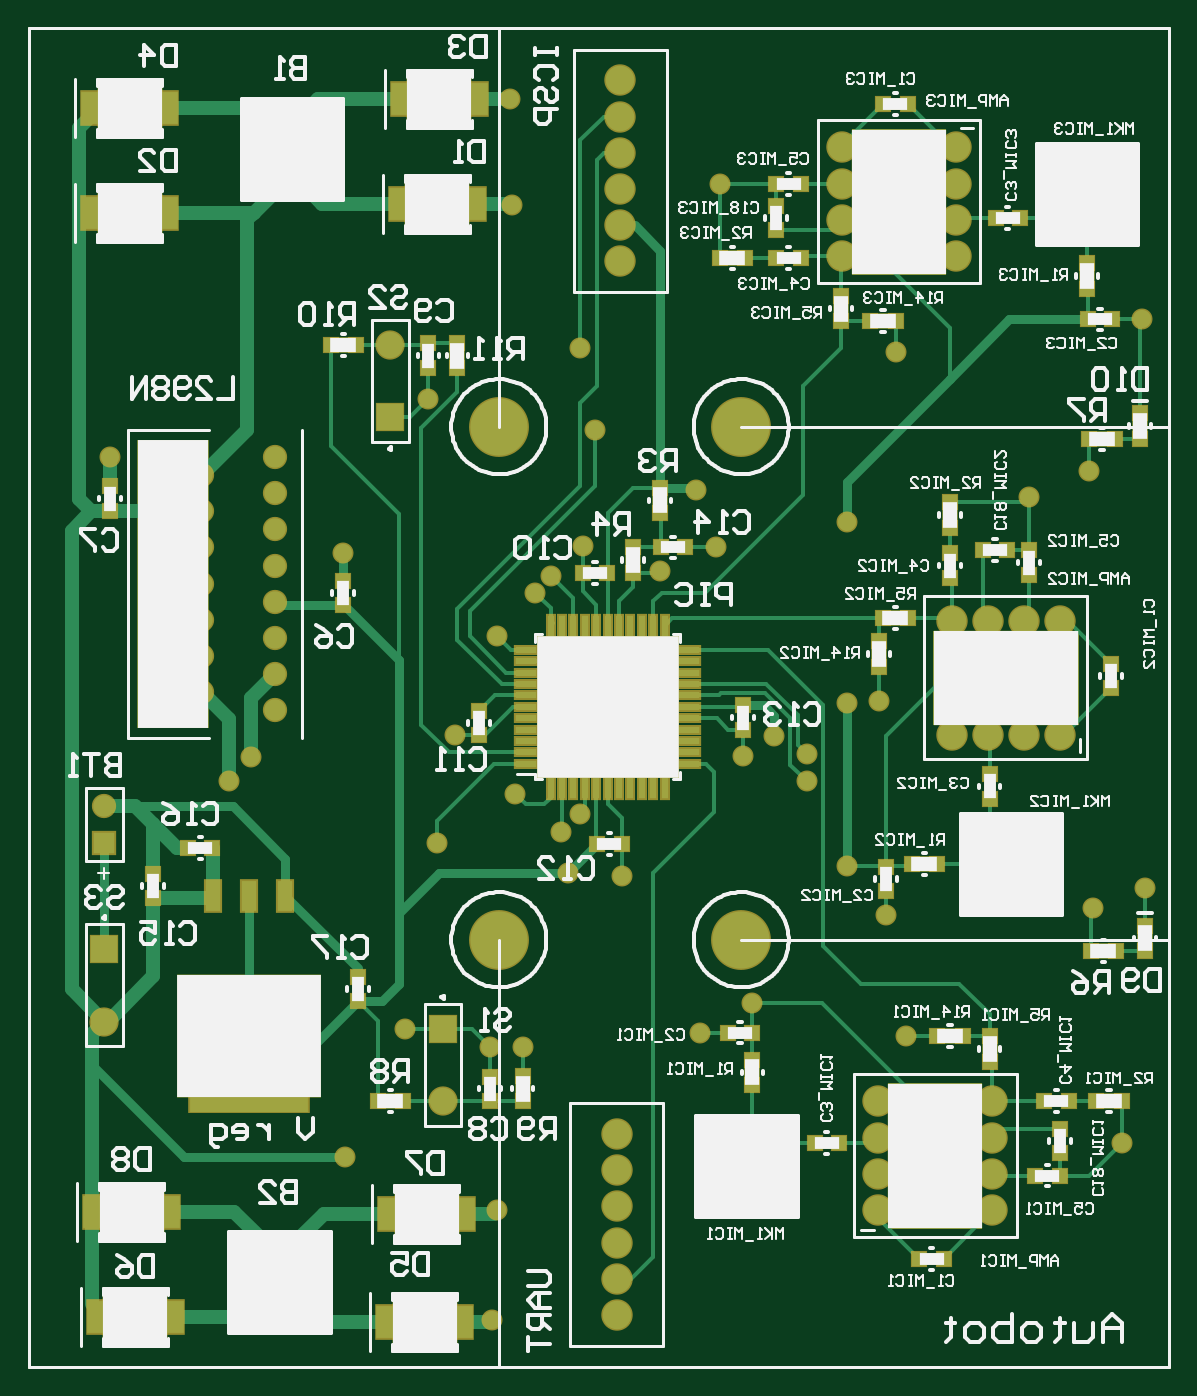
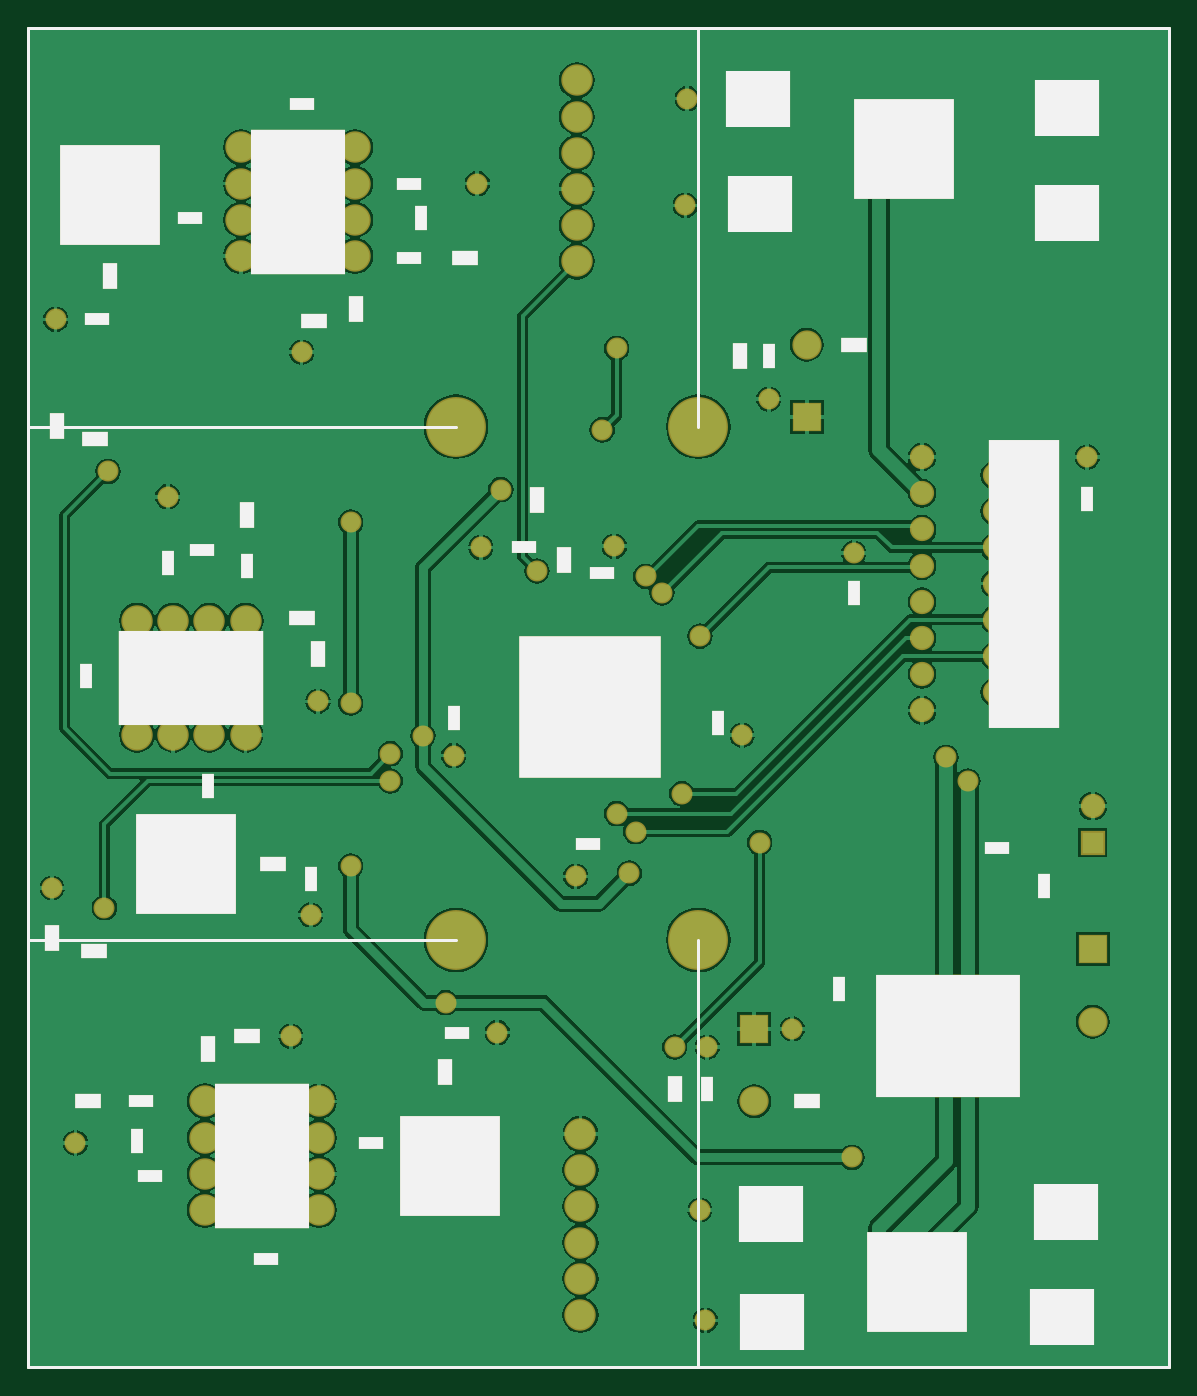
Circuit board: 10 layer files. Board 80.0 x 94.0 mm.
- bottom_copper: PCB_Autobot.GBL (68651 bytes)
- bottom_silk: PCB_Autobot.GBO (3092 bytes)
- paste: PCB_Autobot.GBP (3090 bytes)
- bottom_mask: PCB_Autobot.GBS (5713 bytes)
- outline: PCB_Autobot.GKO (3088 bytes)
- outline: PCB_Autobot.GM1 (4812 bytes)
- top_copper: PCB_Autobot.GTL (18850 bytes)
- top_silk: PCB_Autobot.GTO (55007 bytes)
- paste: PCB_Autobot.GTP (6100 bytes)
- top_mask: PCB_Autobot.GTS (9042 bytes)

=== bottom_copper: PCB_Autobot.GBL (68651 bytes, source omitted) ===
=== bottom_silk: PCB_Autobot.GBO ===
%FSLAX25Y25*%
%MOIN*%
G70*
G01*
G75*
G04 Layer_Color=65280*
%ADD10R,0.03937X0.03937*%
%ADD11R,0.03937X0.03937*%
%ADD12R,0.01969X0.05906*%
%ADD13R,0.05906X0.01969*%
%ADD14R,0.09843X0.09055*%
%ADD15R,0.32795X0.31496*%
%ADD16R,0.04213X0.08504*%
%ADD17C,0.01000*%
%ADD18C,0.03937*%
%ADD19C,0.02362*%
%ADD20C,0.00787*%
%ADD21R,0.27559X0.27559*%
%ADD22R,0.03543X0.06693*%
%ADD23R,0.19685X0.79528*%
%ADD24R,0.25984X0.40158*%
%ADD25R,0.40158X0.25984*%
%ADD26R,0.06693X0.03543*%
%ADD27R,0.07087X0.03937*%
%ADD28R,0.03937X0.07087*%
%ADD29R,0.39370X0.39370*%
%ADD30R,0.17716X0.15748*%
%ADD31R,0.40000X0.34016*%
%ADD32C,0.07874*%
%ADD33C,0.05906*%
%ADD34C,0.07284*%
%ADD35R,0.07284X0.07284*%
%ADD36R,0.05906X0.05906*%
%ADD37C,0.05000*%
%ADD38C,0.15748*%
%ADD39C,0.00984*%
%ADD40C,0.00492*%
%ADD41C,0.00591*%
%ADD42R,0.04737X0.04737*%
%ADD43R,0.04737X0.04737*%
%ADD44R,0.02769X0.06706*%
%ADD45R,0.06706X0.02769*%
%ADD46R,0.10642X0.09855*%
%ADD47R,0.33595X0.32296*%
%ADD48R,0.05013X0.09304*%
%ADD49C,0.08674*%
%ADD50C,0.06706*%
%ADD51C,0.08083*%
%ADD52R,0.08083X0.08083*%
%ADD53R,0.06706X0.06706*%
%ADD54C,0.05800*%
%ADD55C,0.16548*%
G54D20*
X696148Y118110D02*
X578038D01*
X696148Y259842D02*
X578038D01*
X511109Y0D02*
Y118110D01*
Y259842D02*
Y370079D01*
X696148Y0D02*
X381187D01*
Y370079D01*
X696148Y0D02*
Y370079D01*
X381187D01*
G54D21*
X673648Y324000D02*
D03*
X652648Y139000D02*
D03*
X579648Y55500D02*
D03*
X450648Y23500D02*
D03*
X454148Y336500D02*
D03*
G54D22*
X415648Y133000D02*
D03*
X657648Y222346D02*
D03*
X635648Y221500D02*
D03*
X646648Y160500D02*
D03*
X680148Y191000D02*
D03*
X578648Y179500D02*
D03*
X505648Y178000D02*
D03*
X491648Y279500D02*
D03*
X508648Y77000D02*
D03*
X403648Y240000D02*
D03*
X468148Y214000D02*
D03*
X666148Y62500D02*
D03*
X587648Y317500D02*
D03*
X618148Y135000D02*
D03*
X472148Y104500D02*
D03*
G54D23*
X421146Y216504D02*
D03*
G54D24*
X631648Y58500D02*
D03*
X621648Y322000D02*
D03*
G54D25*
X651148Y190500D02*
D03*
G54D26*
X591148Y327000D02*
D03*
X662648Y53000D02*
D03*
X591148Y306500D02*
D03*
X665148Y73500D02*
D03*
X651648Y317500D02*
D03*
X601648Y62000D02*
D03*
X620648Y349000D02*
D03*
X630648Y30000D02*
D03*
X559148Y226500D02*
D03*
X541648Y144500D02*
D03*
X537648Y219500D02*
D03*
X648148Y225847D02*
D03*
X577648Y92500D02*
D03*
X677148Y289500D02*
D03*
X428648Y143500D02*
D03*
G54D27*
X617148Y289000D02*
D03*
X635648Y91500D02*
D03*
X620648Y207000D02*
D03*
X575648Y306500D02*
D03*
X679648Y73500D02*
D03*
X628648Y139000D02*
D03*
X468148Y282500D02*
D03*
X481148Y73500D02*
D03*
X677648Y256500D02*
D03*
X678105Y115000D02*
D03*
G54D28*
X616148Y197000D02*
D03*
X605648Y292500D02*
D03*
X646648Y88000D02*
D03*
X635648Y235500D02*
D03*
X673648Y301500D02*
D03*
X581148Y81500D02*
D03*
X499648Y279500D02*
D03*
X517648Y77000D02*
D03*
X548148Y223000D02*
D03*
X555648Y239500D02*
D03*
X688148Y260000D02*
D03*
X689605Y118500D02*
D03*
G54D29*
X541148Y182500D02*
D03*
G54D30*
X409648Y43000D02*
D03*
X491148Y42500D02*
D03*
X410648Y14000D02*
D03*
X490648Y12500D02*
D03*
X409148Y348000D02*
D03*
X494648Y350500D02*
D03*
X409148Y319000D02*
D03*
X494148Y321500D02*
D03*
G54D31*
X442148Y91508D02*
D03*
M02*

=== paste: PCB_Autobot.GBP ===
%FSLAX25Y25*%
%MOIN*%
G70*
G01*
G75*
G04 Layer_Color=128*
%ADD10R,0.03937X0.03937*%
%ADD11R,0.03937X0.03937*%
%ADD12R,0.01969X0.05906*%
%ADD13R,0.05906X0.01969*%
%ADD14R,0.09843X0.09055*%
%ADD15R,0.32795X0.31496*%
%ADD16R,0.04213X0.08504*%
%ADD17C,0.01000*%
%ADD18C,0.03937*%
%ADD19C,0.02362*%
%ADD20C,0.00787*%
%ADD21R,0.27559X0.27559*%
%ADD22R,0.03543X0.06693*%
%ADD23R,0.19685X0.79528*%
%ADD24R,0.25984X0.40158*%
%ADD25R,0.40158X0.25984*%
%ADD26R,0.06693X0.03543*%
%ADD27R,0.07087X0.03937*%
%ADD28R,0.03937X0.07087*%
%ADD29R,0.39370X0.39370*%
%ADD30R,0.17716X0.15748*%
%ADD31R,0.40000X0.34016*%
%ADD32C,0.07874*%
%ADD33C,0.05906*%
%ADD34C,0.07284*%
%ADD35R,0.07284X0.07284*%
%ADD36R,0.05906X0.05906*%
%ADD37C,0.05000*%
%ADD38C,0.15748*%
%ADD39C,0.00984*%
%ADD40C,0.00492*%
%ADD41C,0.00591*%
%ADD42R,0.04737X0.04737*%
%ADD43R,0.04737X0.04737*%
%ADD44R,0.02769X0.06706*%
%ADD45R,0.06706X0.02769*%
%ADD46R,0.10642X0.09855*%
%ADD47R,0.33595X0.32296*%
%ADD48R,0.05013X0.09304*%
%ADD49C,0.08674*%
%ADD50C,0.06706*%
%ADD51C,0.08083*%
%ADD52R,0.08083X0.08083*%
%ADD53R,0.06706X0.06706*%
%ADD54C,0.05800*%
%ADD55C,0.16548*%
G54D20*
X696148Y118110D02*
X578038D01*
X696148Y259842D02*
X578038D01*
X511109Y0D02*
Y118110D01*
Y259842D02*
Y370079D01*
X696148Y0D02*
X381187D01*
Y370079D01*
X696148Y0D02*
Y370079D01*
X381187D01*
G54D21*
X673648Y324000D02*
D03*
X652648Y139000D02*
D03*
X579648Y55500D02*
D03*
X450648Y23500D02*
D03*
X454148Y336500D02*
D03*
G54D22*
X415648Y133000D02*
D03*
X657648Y222346D02*
D03*
X635648Y221500D02*
D03*
X646648Y160500D02*
D03*
X680148Y191000D02*
D03*
X578648Y179500D02*
D03*
X505648Y178000D02*
D03*
X491648Y279500D02*
D03*
X508648Y77000D02*
D03*
X403648Y240000D02*
D03*
X468148Y214000D02*
D03*
X666148Y62500D02*
D03*
X587648Y317500D02*
D03*
X618148Y135000D02*
D03*
X472148Y104500D02*
D03*
G54D23*
X421146Y216504D02*
D03*
G54D24*
X631648Y58500D02*
D03*
X621648Y322000D02*
D03*
G54D25*
X651148Y190500D02*
D03*
G54D26*
X591148Y327000D02*
D03*
X662648Y53000D02*
D03*
X591148Y306500D02*
D03*
X665148Y73500D02*
D03*
X651648Y317500D02*
D03*
X601648Y62000D02*
D03*
X620648Y349000D02*
D03*
X630648Y30000D02*
D03*
X559148Y226500D02*
D03*
X541648Y144500D02*
D03*
X537648Y219500D02*
D03*
X648148Y225847D02*
D03*
X577648Y92500D02*
D03*
X677148Y289500D02*
D03*
X428648Y143500D02*
D03*
G54D27*
X617148Y289000D02*
D03*
X635648Y91500D02*
D03*
X620648Y207000D02*
D03*
X575648Y306500D02*
D03*
X679648Y73500D02*
D03*
X628648Y139000D02*
D03*
X468148Y282500D02*
D03*
X481148Y73500D02*
D03*
X677648Y256500D02*
D03*
X678105Y115000D02*
D03*
G54D28*
X616148Y197000D02*
D03*
X605648Y292500D02*
D03*
X646648Y88000D02*
D03*
X635648Y235500D02*
D03*
X673648Y301500D02*
D03*
X581148Y81500D02*
D03*
X499648Y279500D02*
D03*
X517648Y77000D02*
D03*
X548148Y223000D02*
D03*
X555648Y239500D02*
D03*
X688148Y260000D02*
D03*
X689605Y118500D02*
D03*
G54D29*
X541148Y182500D02*
D03*
G54D30*
X409648Y43000D02*
D03*
X491148Y42500D02*
D03*
X410648Y14000D02*
D03*
X490648Y12500D02*
D03*
X409148Y348000D02*
D03*
X494648Y350500D02*
D03*
X409148Y319000D02*
D03*
X494148Y321500D02*
D03*
G54D31*
X442148Y91508D02*
D03*
M02*

=== bottom_mask: PCB_Autobot.GBS ===
%FSLAX25Y25*%
%MOIN*%
G70*
G01*
G75*
G04 Layer_Color=16711935*
%ADD10R,0.03937X0.03937*%
%ADD11R,0.03937X0.03937*%
%ADD12R,0.01969X0.05906*%
%ADD13R,0.05906X0.01969*%
%ADD14R,0.09843X0.09055*%
%ADD15R,0.32795X0.31496*%
%ADD16R,0.04213X0.08504*%
%ADD17C,0.01000*%
%ADD18C,0.03937*%
%ADD19C,0.02362*%
%ADD20C,0.00787*%
%ADD21R,0.27559X0.27559*%
%ADD22R,0.03543X0.06693*%
%ADD23R,0.19685X0.79528*%
%ADD24R,0.25984X0.40158*%
%ADD25R,0.40158X0.25984*%
%ADD26R,0.06693X0.03543*%
%ADD27R,0.07087X0.03937*%
%ADD28R,0.03937X0.07087*%
%ADD29R,0.39370X0.39370*%
%ADD30R,0.17716X0.15748*%
%ADD31R,0.40000X0.34016*%
%ADD32C,0.07874*%
%ADD33C,0.05906*%
%ADD34C,0.07284*%
%ADD35R,0.07284X0.07284*%
%ADD36R,0.05906X0.05906*%
%ADD37C,0.05000*%
%ADD38C,0.15748*%
%ADD39C,0.00984*%
%ADD40C,0.00492*%
%ADD41C,0.00591*%
%ADD42R,0.04737X0.04737*%
%ADD43R,0.04737X0.04737*%
%ADD44R,0.02769X0.06706*%
%ADD45R,0.06706X0.02769*%
%ADD46R,0.10642X0.09855*%
%ADD47R,0.33595X0.32296*%
%ADD48R,0.05013X0.09304*%
%ADD49C,0.08674*%
%ADD50C,0.06706*%
%ADD51C,0.08083*%
%ADD52R,0.08083X0.08083*%
%ADD53R,0.06706X0.06706*%
%ADD54C,0.05800*%
%ADD55C,0.16548*%
G54D20*
X696148Y118110D02*
X578038D01*
X696148Y259842D02*
X578038D01*
X511109Y0D02*
Y118110D01*
Y259842D02*
Y370079D01*
X696148Y0D02*
X381187D01*
Y370079D01*
X696148Y0D02*
Y370079D01*
X381187D01*
G54D21*
X673648Y324000D02*
D03*
X652648Y139000D02*
D03*
X579648Y55500D02*
D03*
X450648Y23500D02*
D03*
X454148Y336500D02*
D03*
G54D22*
X415648Y133000D02*
D03*
X657648Y222346D02*
D03*
X635648Y221500D02*
D03*
X646648Y160500D02*
D03*
X680148Y191000D02*
D03*
X578648Y179500D02*
D03*
X505648Y178000D02*
D03*
X491648Y279500D02*
D03*
X508648Y77000D02*
D03*
X403648Y240000D02*
D03*
X468148Y214000D02*
D03*
X666148Y62500D02*
D03*
X587648Y317500D02*
D03*
X618148Y135000D02*
D03*
X472148Y104500D02*
D03*
G54D23*
X421146Y216504D02*
D03*
G54D24*
X631648Y58500D02*
D03*
X621648Y322000D02*
D03*
G54D25*
X651148Y190500D02*
D03*
G54D26*
X591148Y327000D02*
D03*
X662648Y53000D02*
D03*
X591148Y306500D02*
D03*
X665148Y73500D02*
D03*
X651648Y317500D02*
D03*
X601648Y62000D02*
D03*
X620648Y349000D02*
D03*
X630648Y30000D02*
D03*
X559148Y226500D02*
D03*
X541648Y144500D02*
D03*
X537648Y219500D02*
D03*
X648148Y225847D02*
D03*
X577648Y92500D02*
D03*
X677148Y289500D02*
D03*
X428648Y143500D02*
D03*
G54D27*
X617148Y289000D02*
D03*
X635648Y91500D02*
D03*
X620648Y207000D02*
D03*
X575648Y306500D02*
D03*
X679648Y73500D02*
D03*
X628648Y139000D02*
D03*
X468148Y282500D02*
D03*
X481148Y73500D02*
D03*
X677648Y256500D02*
D03*
X678105Y115000D02*
D03*
G54D28*
X616148Y197000D02*
D03*
X605648Y292500D02*
D03*
X646648Y88000D02*
D03*
X635648Y235500D02*
D03*
X673648Y301500D02*
D03*
X581148Y81500D02*
D03*
X499648Y279500D02*
D03*
X517648Y77000D02*
D03*
X548148Y223000D02*
D03*
X555648Y239500D02*
D03*
X688148Y260000D02*
D03*
X689605Y118500D02*
D03*
G54D29*
X541148Y182500D02*
D03*
G54D30*
X409648Y43000D02*
D03*
X491148Y42500D02*
D03*
X410648Y14000D02*
D03*
X490648Y12500D02*
D03*
X409148Y348000D02*
D03*
X494648Y350500D02*
D03*
X409148Y319000D02*
D03*
X494148Y321500D02*
D03*
G54D31*
X442148Y91508D02*
D03*
G54D49*
X673648Y330890D02*
D03*
Y317110D02*
D03*
X659538Y139000D02*
D03*
X645758D02*
D03*
X579648Y48610D02*
D03*
Y62390D02*
D03*
X450648Y16610D02*
D03*
Y30390D02*
D03*
X454148Y329610D02*
D03*
Y343390D02*
D03*
X543648Y54500D02*
D03*
Y64500D02*
D03*
Y14500D02*
D03*
Y24500D02*
D03*
Y34500D02*
D03*
Y44500D02*
D03*
X544648Y315500D02*
D03*
Y305500D02*
D03*
Y355500D02*
D03*
Y345500D02*
D03*
Y335500D02*
D03*
Y325500D02*
D03*
X615900Y53500D02*
D03*
Y63500D02*
D03*
Y43500D02*
D03*
Y73500D02*
D03*
X647396Y43500D02*
D03*
Y63500D02*
D03*
Y53500D02*
D03*
Y73500D02*
D03*
X637396Y327000D02*
D03*
Y317000D02*
D03*
Y337000D02*
D03*
Y307000D02*
D03*
X605900Y337000D02*
D03*
Y317000D02*
D03*
Y327000D02*
D03*
Y307000D02*
D03*
X636148Y206248D02*
D03*
X656148D02*
D03*
X646148D02*
D03*
X666148D02*
D03*
X636148Y174752D02*
D03*
X666148D02*
D03*
X646148D02*
D03*
X656148D02*
D03*
G54D50*
X449298Y211500D02*
D03*
X429219Y206500D02*
D03*
Y196500D02*
D03*
Y186500D02*
D03*
X449298Y201500D02*
D03*
Y191500D02*
D03*
Y181500D02*
D03*
Y251500D02*
D03*
Y241500D02*
D03*
Y231500D02*
D03*
X429219Y246500D02*
D03*
Y236500D02*
D03*
Y226500D02*
D03*
X449298Y221500D02*
D03*
X429219Y216500D02*
D03*
X402148Y155000D02*
D03*
G54D51*
X481148Y282500D02*
D03*
X495648Y73500D02*
D03*
X402148Y95500D02*
D03*
G54D52*
X481148Y262500D02*
D03*
X495648Y93500D02*
D03*
X402148Y115500D02*
D03*
G54D53*
Y145000D02*
D03*
G54D54*
X494148D02*
D03*
X565648Y242500D02*
D03*
X596148Y162000D02*
D03*
Y169500D02*
D03*
X578648Y169000D02*
D03*
X587148Y174500D02*
D03*
X530148Y136500D02*
D03*
X572148Y327000D02*
D03*
X620691Y280457D02*
D03*
X623648Y91500D02*
D03*
X607148Y233500D02*
D03*
Y183500D02*
D03*
X616148Y184000D02*
D03*
X683148Y62000D02*
D03*
X657648Y240500D02*
D03*
X674148Y247500D02*
D03*
X607148Y138500D02*
D03*
X689605Y132457D02*
D03*
X675148Y127000D02*
D03*
X580898Y100750D02*
D03*
X688648Y289500D02*
D03*
X618148Y125000D02*
D03*
X566648Y92500D02*
D03*
X555648Y220000D02*
D03*
X533648Y281500D02*
D03*
X537648Y259000D02*
D03*
X498994Y174653D02*
D03*
X525648Y218500D02*
D03*
X521148Y214000D02*
D03*
X510648Y202000D02*
D03*
X544994Y135653D02*
D03*
X571148Y226500D02*
D03*
X534302Y226847D02*
D03*
X515648Y158500D02*
D03*
X528398Y148000D02*
D03*
X533648Y153000D02*
D03*
X491648Y267500D02*
D03*
X403648Y251500D02*
D03*
X468148Y225000D02*
D03*
X508648Y88500D02*
D03*
X510648Y43500D02*
D03*
X509148Y13000D02*
D03*
X514148Y350500D02*
D03*
X514648Y321000D02*
D03*
X436648Y162000D02*
D03*
X442648Y168500D02*
D03*
X468648Y58000D02*
D03*
X517648Y88500D02*
D03*
X485148Y93500D02*
D03*
G54D55*
X578038Y259842D02*
D03*
Y118110D02*
D03*
X511109Y259842D02*
D03*
Y118110D02*
D03*
M02*

=== outline: PCB_Autobot.GKO ===
%FSLAX25Y25*%
%MOIN*%
G70*
G01*
G75*
G04 Layer_Color=0*
%ADD10R,0.03937X0.03937*%
%ADD11R,0.03937X0.03937*%
%ADD12R,0.01969X0.05906*%
%ADD13R,0.05906X0.01969*%
%ADD14R,0.09843X0.09055*%
%ADD15R,0.32795X0.31496*%
%ADD16R,0.04213X0.08504*%
%ADD17C,0.01000*%
%ADD18C,0.03937*%
%ADD19C,0.02362*%
%ADD20C,0.00787*%
%ADD21R,0.27559X0.27559*%
%ADD22R,0.03543X0.06693*%
%ADD23R,0.19685X0.79528*%
%ADD24R,0.25984X0.40158*%
%ADD25R,0.40158X0.25984*%
%ADD26R,0.06693X0.03543*%
%ADD27R,0.07087X0.03937*%
%ADD28R,0.03937X0.07087*%
%ADD29R,0.39370X0.39370*%
%ADD30R,0.17716X0.15748*%
%ADD31R,0.40000X0.34016*%
%ADD32C,0.07874*%
%ADD33C,0.05906*%
%ADD34C,0.07284*%
%ADD35R,0.07284X0.07284*%
%ADD36R,0.05906X0.05906*%
%ADD37C,0.05000*%
%ADD38C,0.15748*%
%ADD39C,0.00984*%
%ADD40C,0.00492*%
%ADD41C,0.00591*%
%ADD42R,0.04737X0.04737*%
%ADD43R,0.04737X0.04737*%
%ADD44R,0.02769X0.06706*%
%ADD45R,0.06706X0.02769*%
%ADD46R,0.10642X0.09855*%
%ADD47R,0.33595X0.32296*%
%ADD48R,0.05013X0.09304*%
%ADD49C,0.08674*%
%ADD50C,0.06706*%
%ADD51C,0.08083*%
%ADD52R,0.08083X0.08083*%
%ADD53R,0.06706X0.06706*%
%ADD54C,0.05800*%
%ADD55C,0.16548*%
G54D20*
X696148Y118110D02*
X578038D01*
X696148Y259842D02*
X578038D01*
X511109Y0D02*
Y118110D01*
Y259842D02*
Y370079D01*
X696148Y0D02*
X381187D01*
Y370079D01*
X696148Y0D02*
Y370079D01*
X381187D01*
G54D21*
X673648Y324000D02*
D03*
X652648Y139000D02*
D03*
X579648Y55500D02*
D03*
X450648Y23500D02*
D03*
X454148Y336500D02*
D03*
G54D22*
X415648Y133000D02*
D03*
X657648Y222346D02*
D03*
X635648Y221500D02*
D03*
X646648Y160500D02*
D03*
X680148Y191000D02*
D03*
X578648Y179500D02*
D03*
X505648Y178000D02*
D03*
X491648Y279500D02*
D03*
X508648Y77000D02*
D03*
X403648Y240000D02*
D03*
X468148Y214000D02*
D03*
X666148Y62500D02*
D03*
X587648Y317500D02*
D03*
X618148Y135000D02*
D03*
X472148Y104500D02*
D03*
G54D23*
X421146Y216504D02*
D03*
G54D24*
X631648Y58500D02*
D03*
X621648Y322000D02*
D03*
G54D25*
X651148Y190500D02*
D03*
G54D26*
X591148Y327000D02*
D03*
X662648Y53000D02*
D03*
X591148Y306500D02*
D03*
X665148Y73500D02*
D03*
X651648Y317500D02*
D03*
X601648Y62000D02*
D03*
X620648Y349000D02*
D03*
X630648Y30000D02*
D03*
X559148Y226500D02*
D03*
X541648Y144500D02*
D03*
X537648Y219500D02*
D03*
X648148Y225847D02*
D03*
X577648Y92500D02*
D03*
X677148Y289500D02*
D03*
X428648Y143500D02*
D03*
G54D27*
X617148Y289000D02*
D03*
X635648Y91500D02*
D03*
X620648Y207000D02*
D03*
X575648Y306500D02*
D03*
X679648Y73500D02*
D03*
X628648Y139000D02*
D03*
X468148Y282500D02*
D03*
X481148Y73500D02*
D03*
X677648Y256500D02*
D03*
X678105Y115000D02*
D03*
G54D28*
X616148Y197000D02*
D03*
X605648Y292500D02*
D03*
X646648Y88000D02*
D03*
X635648Y235500D02*
D03*
X673648Y301500D02*
D03*
X581148Y81500D02*
D03*
X499648Y279500D02*
D03*
X517648Y77000D02*
D03*
X548148Y223000D02*
D03*
X555648Y239500D02*
D03*
X688148Y260000D02*
D03*
X689605Y118500D02*
D03*
G54D29*
X541148Y182500D02*
D03*
G54D30*
X409648Y43000D02*
D03*
X491148Y42500D02*
D03*
X410648Y14000D02*
D03*
X490648Y12500D02*
D03*
X409148Y348000D02*
D03*
X494648Y350500D02*
D03*
X409148Y319000D02*
D03*
X494148Y321500D02*
D03*
G54D31*
X442148Y91508D02*
D03*
M02*

=== outline: PCB_Autobot.GM1 ===
%FSLAX25Y25*%
%MOIN*%
G70*
G01*
G75*
G04 Layer_Color=39168*
%ADD10R,0.03937X0.03937*%
%ADD11R,0.03937X0.03937*%
%ADD12R,0.01969X0.05906*%
%ADD13R,0.05906X0.01969*%
%ADD14R,0.09843X0.09055*%
%ADD15R,0.32795X0.31496*%
%ADD16R,0.04213X0.08504*%
%ADD17C,0.01000*%
%ADD18C,0.03937*%
%ADD19C,0.02362*%
%ADD20C,0.00787*%
%ADD21R,0.27559X0.27559*%
%ADD22R,0.03543X0.06693*%
%ADD23R,0.19685X0.79528*%
%ADD24R,0.25984X0.40158*%
%ADD25R,0.40158X0.25984*%
%ADD26R,0.06693X0.03543*%
%ADD27R,0.07087X0.03937*%
%ADD28R,0.03937X0.07087*%
%ADD29R,0.39370X0.39370*%
%ADD30R,0.17716X0.15748*%
%ADD31R,0.40000X0.34016*%
%ADD32C,0.07874*%
%ADD33C,0.05906*%
%ADD34C,0.07284*%
%ADD35R,0.07284X0.07284*%
%ADD36R,0.05906X0.05906*%
%ADD37C,0.05000*%
%ADD38C,0.15748*%
%ADD39C,0.00984*%
%ADD40C,0.00492*%
%ADD41C,0.00591*%
%ADD42R,0.04737X0.04737*%
%ADD43R,0.04737X0.04737*%
%ADD44R,0.02769X0.06706*%
%ADD45R,0.06706X0.02769*%
%ADD46R,0.10642X0.09855*%
%ADD47R,0.33595X0.32296*%
%ADD48R,0.05013X0.09304*%
%ADD49C,0.08674*%
%ADD50C,0.06706*%
%ADD51C,0.08083*%
%ADD52R,0.08083X0.08083*%
%ADD53R,0.06706X0.06706*%
%ADD54C,0.05800*%
%ADD55C,0.16548*%
G54D20*
X696148Y118110D02*
X578038D01*
X696148Y259842D02*
X578038D01*
X511109Y0D02*
Y118110D01*
Y259842D02*
Y370079D01*
X696148Y118110D02*
X578038D01*
X696148Y259842D02*
X578038D01*
X511109Y0D02*
Y118110D01*
Y259842D02*
Y370079D01*
X696148Y0D02*
X381187D01*
Y370079D01*
X696148Y0D02*
Y370079D01*
X381187D01*
G54D21*
X673648Y324000D02*
D03*
X652648Y139000D02*
D03*
X579648Y55500D02*
D03*
X450648Y23500D02*
D03*
X454148Y336500D02*
D03*
X673648Y324000D02*
D03*
X652648Y139000D02*
D03*
X579648Y55500D02*
D03*
X450648Y23500D02*
D03*
X454148Y336500D02*
D03*
G54D22*
X415648Y133000D02*
D03*
X657648Y222346D02*
D03*
X635648Y221500D02*
D03*
X646648Y160500D02*
D03*
X680148Y191000D02*
D03*
X578648Y179500D02*
D03*
X505648Y178000D02*
D03*
X491648Y279500D02*
D03*
X508648Y77000D02*
D03*
X403648Y240000D02*
D03*
X468148Y214000D02*
D03*
X666148Y62500D02*
D03*
X587648Y317500D02*
D03*
X618148Y135000D02*
D03*
X472148Y104500D02*
D03*
X415648Y133000D02*
D03*
X657648Y222346D02*
D03*
X635648Y221500D02*
D03*
X646648Y160500D02*
D03*
X680148Y191000D02*
D03*
X578648Y179500D02*
D03*
X505648Y178000D02*
D03*
X491648Y279500D02*
D03*
X508648Y77000D02*
D03*
X403648Y240000D02*
D03*
X468148Y214000D02*
D03*
X666148Y62500D02*
D03*
X587648Y317500D02*
D03*
X618148Y135000D02*
D03*
X472148Y104500D02*
D03*
G54D23*
X421146Y216504D02*
D03*
D03*
G54D24*
X631648Y58500D02*
D03*
X621648Y322000D02*
D03*
X631648Y58500D02*
D03*
X621648Y322000D02*
D03*
G54D25*
X651148Y190500D02*
D03*
D03*
G54D26*
X591148Y327000D02*
D03*
X662648Y53000D02*
D03*
X591148Y306500D02*
D03*
X665148Y73500D02*
D03*
X651648Y317500D02*
D03*
X601648Y62000D02*
D03*
X620648Y349000D02*
D03*
X630648Y30000D02*
D03*
X559148Y226500D02*
D03*
X541648Y144500D02*
D03*
X537648Y219500D02*
D03*
X648148Y225847D02*
D03*
X577648Y92500D02*
D03*
X677148Y289500D02*
D03*
X428648Y143500D02*
D03*
X591148Y327000D02*
D03*
X662648Y53000D02*
D03*
X591148Y306500D02*
D03*
X665148Y73500D02*
D03*
X651648Y317500D02*
D03*
X601648Y62000D02*
D03*
X620648Y349000D02*
D03*
X630648Y30000D02*
D03*
X559148Y226500D02*
D03*
X541648Y144500D02*
D03*
X537648Y219500D02*
D03*
X648148Y225847D02*
D03*
X577648Y92500D02*
D03*
X677148Y289500D02*
D03*
X428648Y143500D02*
D03*
G54D27*
X617148Y289000D02*
D03*
X635648Y91500D02*
D03*
X620648Y207000D02*
D03*
X575648Y306500D02*
D03*
X679648Y73500D02*
D03*
X628648Y139000D02*
D03*
X468148Y282500D02*
D03*
X481148Y73500D02*
D03*
X677648Y256500D02*
D03*
X678105Y115000D02*
D03*
X617148Y289000D02*
D03*
X635648Y91500D02*
D03*
X620648Y207000D02*
D03*
X575648Y306500D02*
D03*
X679648Y73500D02*
D03*
X628648Y139000D02*
D03*
X468148Y282500D02*
D03*
X481148Y73500D02*
D03*
X677648Y256500D02*
D03*
X678105Y115000D02*
D03*
G54D28*
X616148Y197000D02*
D03*
X605648Y292500D02*
D03*
X646648Y88000D02*
D03*
X635648Y235500D02*
D03*
X673648Y301500D02*
D03*
X581148Y81500D02*
D03*
X499648Y279500D02*
D03*
X517648Y77000D02*
D03*
X548148Y223000D02*
D03*
X555648Y239500D02*
D03*
X688148Y260000D02*
D03*
X689605Y118500D02*
D03*
X616148Y197000D02*
D03*
X605648Y292500D02*
D03*
X646648Y88000D02*
D03*
X635648Y235500D02*
D03*
X673648Y301500D02*
D03*
X581148Y81500D02*
D03*
X499648Y279500D02*
D03*
X517648Y77000D02*
D03*
X548148Y223000D02*
D03*
X555648Y239500D02*
D03*
X688148Y260000D02*
D03*
X689605Y118500D02*
D03*
G54D29*
X541148Y182500D02*
D03*
D03*
G54D30*
X409648Y43000D02*
D03*
X491148Y42500D02*
D03*
X410648Y14000D02*
D03*
X490648Y12500D02*
D03*
X409148Y348000D02*
D03*
X494648Y350500D02*
D03*
X409148Y319000D02*
D03*
X494148Y321500D02*
D03*
X409648Y43000D02*
D03*
X491148Y42500D02*
D03*
X410648Y14000D02*
D03*
X490648Y12500D02*
D03*
X409148Y348000D02*
D03*
X494648Y350500D02*
D03*
X409148Y319000D02*
D03*
X494148Y321500D02*
D03*
G54D31*
X442148Y91508D02*
D03*
D03*
M02*

=== top_copper: PCB_Autobot.GTL (18850 bytes, source omitted) ===
=== top_silk: PCB_Autobot.GTO (55007 bytes, source omitted) ===
=== paste: PCB_Autobot.GTP (6100 bytes, source omitted) ===
=== top_mask: PCB_Autobot.GTS (9042 bytes, source omitted) ===
